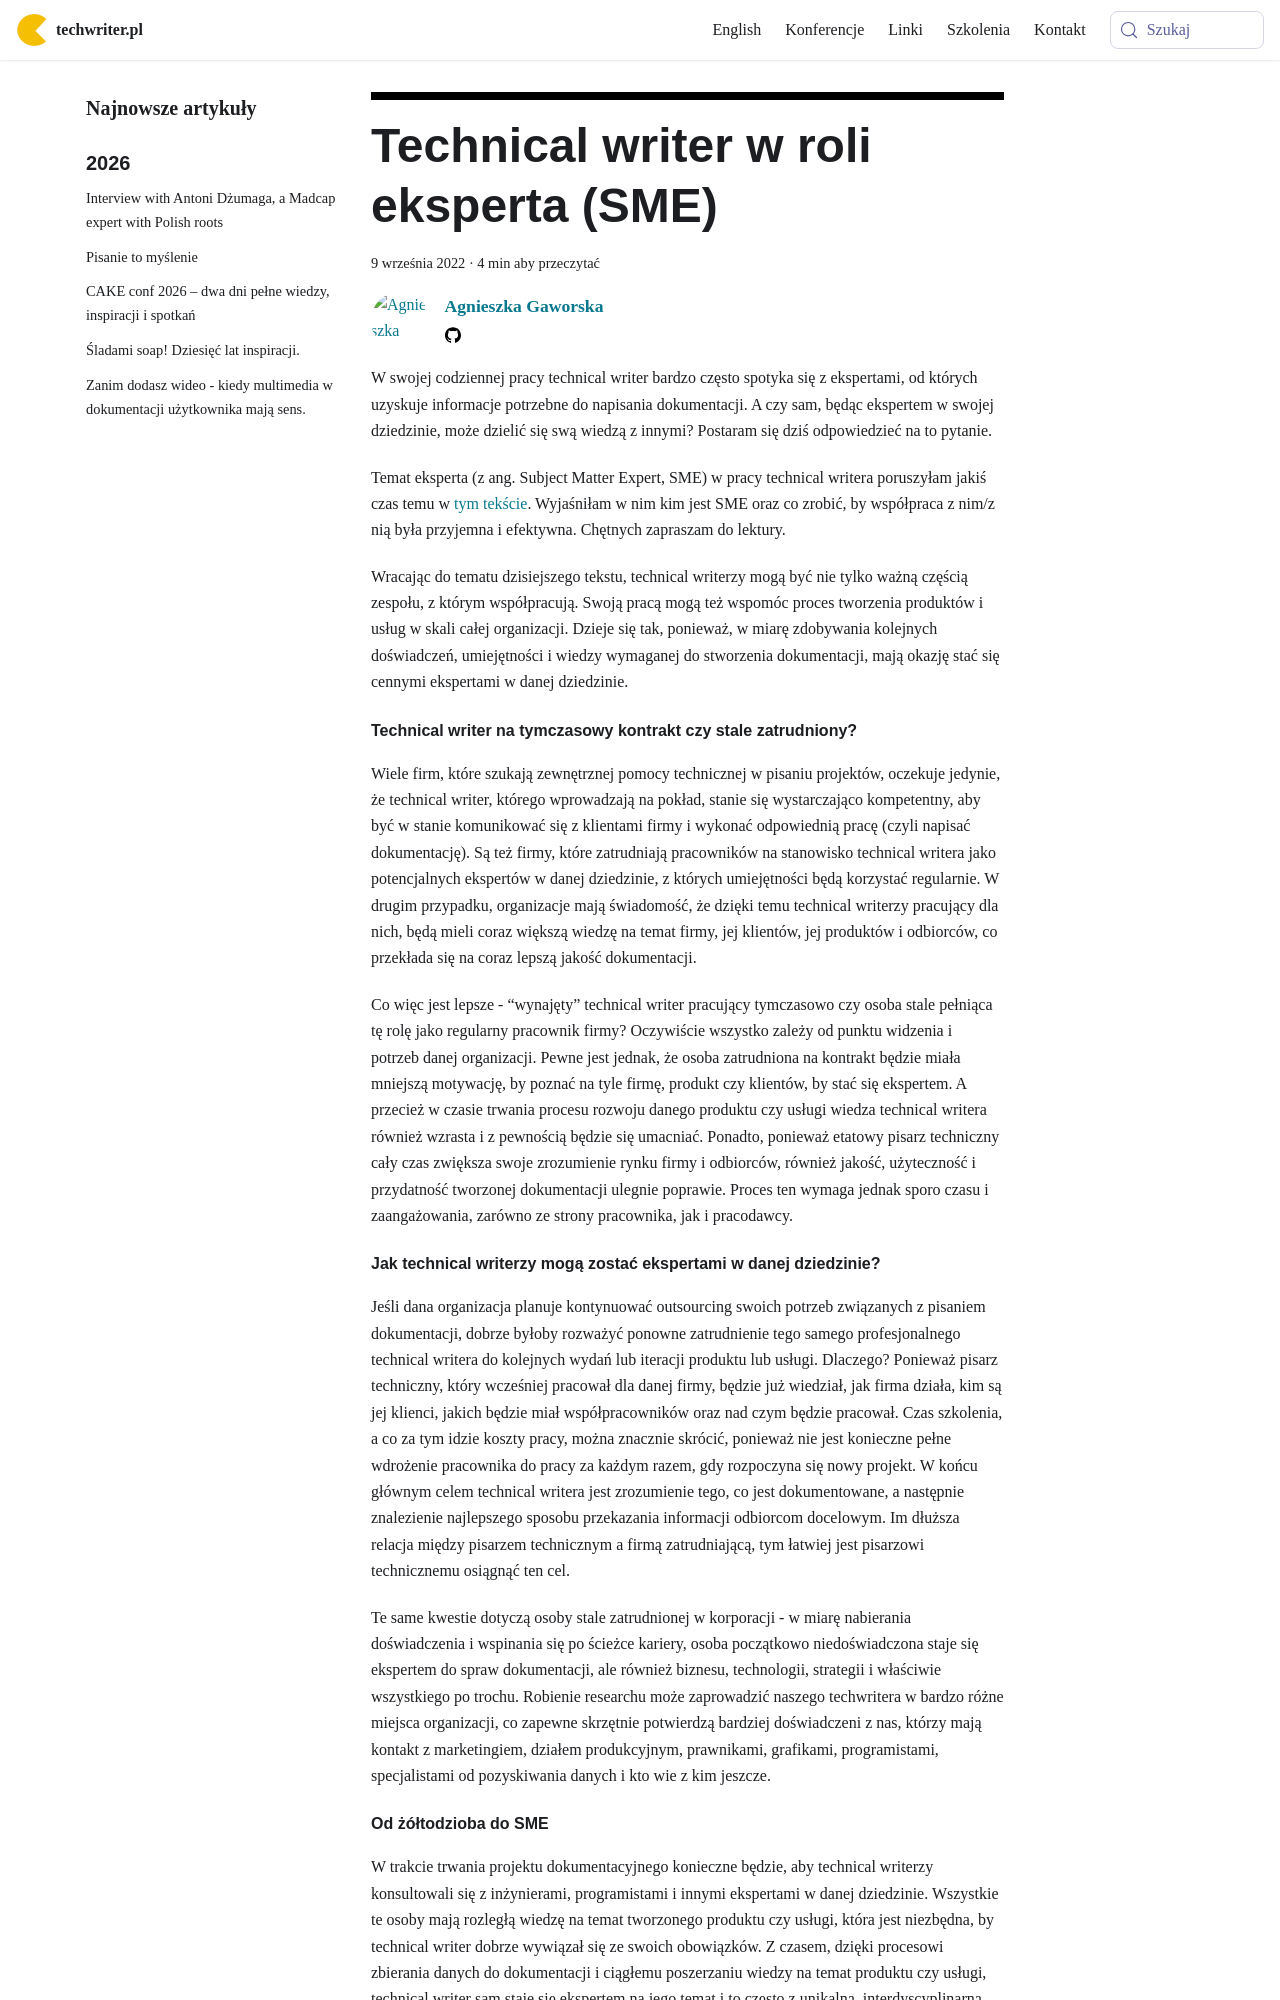

repository: techwriter-pl/techwriter-pl.github.io · page: technical-writer-w-roli-eksperta-sme/index.html · generator: docusaurus

---
title: 'Technical writer w roli eksperta (SME)'
authors: agnieszka
date: '2022-09-09'
tags:
  - 'dobre-praktyki'
  - 'warsztat'
  - 'dokumentacja'
  - 'kariera'
  - 'praca'
coverImage: 'techwriter_jako_sme.png'
---

W swojej codziennej pracy technical writer bardzo często spotyka się z
ekspertami, od których uzyskuje informacje potrzebne do napisania dokumentacji.
A czy sam, będąc ekspertem w swojej dziedzinie, może dzielić się swą wiedzą z
innymi? Postaram się dziś odpowiedzieć na to pytanie.

<!--truncate-->

Temat eksperta (z ang. Subject Matter Expert, SME) w pracy technical writera
poruszyłam jakiś czas temu w [tym tekście](../kim-jest-sme/index.md). Wyjaśniłam
w nim kim jest SME oraz co zrobić, by współpraca z nim/z nią była przyjemna i
efektywna. Chętnych zapraszam do lektury.

Wracając do tematu dzisiejszego tekstu, technical writerzy mogą być nie tylko
ważną częścią zespołu, z którym współpracują. Swoją pracą mogą też wspomóc
proces tworzenia produktów i usług w skali całej organizacji. Dzieje się tak,
ponieważ, w miarę zdobywania kolejnych doświadczeń, umiejętności i wiedzy
wymaganej do stworzenia dokumentacji, mają okazję stać się cennymi ekspertami w
danej dziedzinie.

#### Technical writer na tymczasowy kontrakt czy stale zatrudniony?

Wiele firm, które szukają zewnętrznej pomocy technicznej w pisaniu projektów,
oczekuje jedynie, że technical writer, którego wprowadzają na pokład, stanie się
wystarczająco kompetentny, aby być w stanie komunikować się z klientami firmy i
wykonać odpowiednią pracę (czyli napisać dokumentację). Są też firmy, które
zatrudniają pracowników na stanowisko technical writera jako potencjalnych
ekspertów w danej dziedzinie, z których umiejętności będą korzystać regularnie.
W drugim przypadku, organizacje mają świadomość, że dzięki temu technical
writerzy pracujący dla nich, będą mieli coraz większą wiedzę na temat firmy, jej
klientów, jej produktów i odbiorców, co przekłada się na coraz lepszą jakość
dokumentacji.

Co więc jest lepsze - “wynajęty” technical writer pracujący tymczasowo czy osoba
stale pełniąca tę rolę jako regularny pracownik firmy? Oczywiście wszystko
zależy od punktu widzenia i potrzeb danej organizacji. Pewne jest jednak, że
osoba zatrudniona na kontrakt będzie miała mniejszą motywację, by poznać na tyle
firmę, produkt czy klientów, by stać się ekspertem. A przecież w czasie trwania
procesu rozwoju danego produktu czy usługi wiedza technical writera również
wzrasta i z pewnością będzie się umacniać. Ponadto, ponieważ etatowy pisarz
techniczny cały czas zwiększa swoje zrozumienie rynku firmy i odbiorców, również
jakość, użyteczność i przydatność tworzonej dokumentacji ulegnie poprawie.
Proces ten wymaga jednak sporo czasu i zaangażowania, zarówno ze strony
pracownika, jak i pracodawcy.
